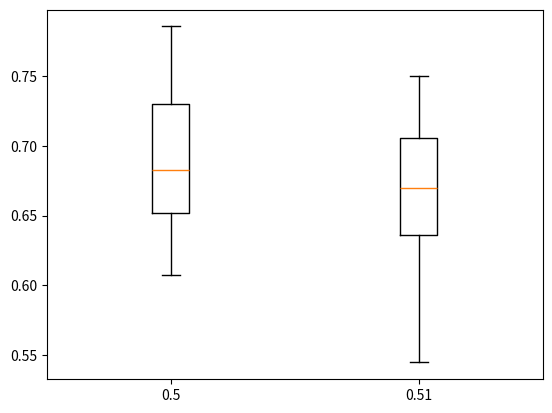

This chart was generated by the following Python code:
import matplotlib.pyplot as plt
import numpy as np
import math

tr05 = [0.660714285714, 0.642857142857, 0.714285714286, 0.6875, 0.678571428571, 0.607142857143, 0.669642857143, 0.714285714286, 0.660714285714, 0.732142857143,
0.696428571429, 0.669642857143, 0.642857142857, 0.607142857143, 0.669642857143, 0.732142857143, 0.625, 0.741071428571, 0.785714285714, 0.642857142857,
0.678571428571, 0.616071428571, 0.758928571429, 0.642857142857, 0.651785714286, 0.767857142857, 0.723214285714, 0.696428571429, 0.767857142857, 0.714285714286,
0.678571428571, 0.741071428571, 0.642857142857, 0.75, 0.705357142857, 0.723214285714, 0.732142857143, 0.651785714286, 0.732142857143, 0.723214285714,
0.705357142857, 0.741071428571, 0.625, 0.678571428571, 0.6875, 0.741071428571, 0.642857142857, 0.633928571429, 0.651785714286, 0.669642857143]

tr51 = [0.651785714286, 0.571428571429, 0.651785714286, 0.669642857143, 0.651785714286, 0.660714285714, 0.732142857143, 0.625, 0.616071428571, 0.732142857143, 0.75, 0.696428571429, 0.660714285714, 0.642857142857, 0.633928571429, 0.571428571429, 0.660714285714, 0.705357142857, 0.669642857143, 0.633928571429, 
0.616071428571, 0.6875, 0.678571428571, 0.705357142857, 0.696428571429, 0.616071428571, 0.723214285714, 0.589285714286, 0.660714285714, 0.678571428571, 0.714285714286, 0.6875, 0.651785714286, 0.669642857143, 0.696428571429, 0.544642857143, 0.669642857143, 0.660714285714, 0.589285714286, 0.723214285714,
0.705357142857, 0.6875, 0.723214285714, 0.714285714286, 0.714285714286, 0.616071428571, 0.705357142857, 0.625, 0.642857142857, 0.723214285714]

tr52 = []

tr53 = []

tr54 = []

tr55 = []

labels = np.arange(0.5,0.6,0.01)
plt.boxplot([tr05, tr51], labels=[0.5,0.51])
plt.show()

